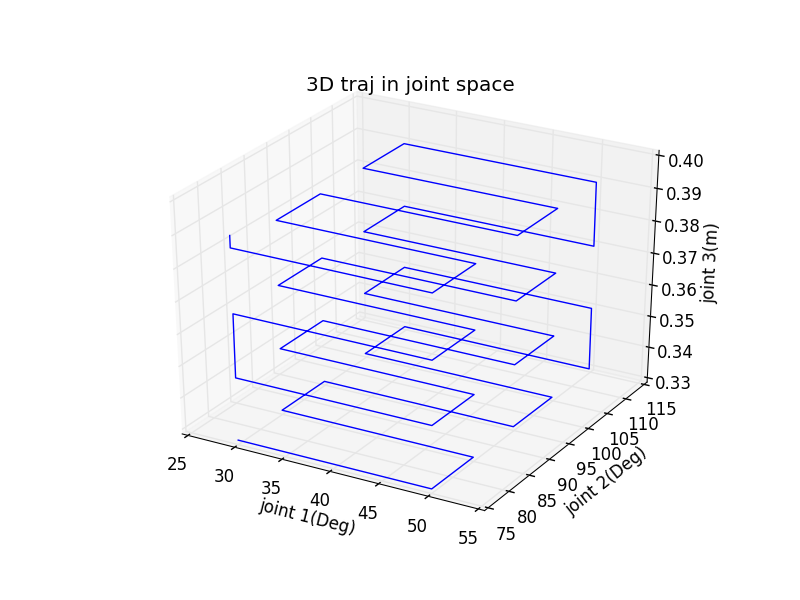

The table this chart was drawn from, first rows:
5.235987755982988157e-01, 1.308996938995747206e+00, 3.300000000000000155e-01
5.239478414486977709e-01, 1.308996938995747206e+00, 3.300000000000000155e-01
5.242969072990966151e-01, 1.308996938995747206e+00, 3.300000000000000155e-01
5.246459731494954593e-01, 1.308996938995747206e+00, 3.300000000000000155e-01
5.249950389998943034e-01, 1.308996938995747206e+00, 3.300000000000000155e-01
5.253441048502932587e-01, 1.308996938995747206e+00, 3.300000000000000155e-01
5.256931707006921028e-01, 1.308996938995747206e+00, 3.300000000000000155e-01
5.260422365510909470e-01, 1.308996938995747206e+00, 3.300000000000000155e-01
5.263913024014897912e-01, 1.308996938995747206e+00, 3.300000000000000155e-01
5.267403682518886354e-01, 1.308996938995747206e+00, 3.300000000000000155e-01
5.270894341022874796e-01, 1.308996938995747206e+00, 3.300000000000000155e-01
5.274384999526863238e-01, 1.308996938995747206e+00, 3.300000000000000155e-01
5.277875658030852790e-01, 1.308996938995747206e+00, 3.300000000000000155e-01
5.281366316534841232e-01, 1.308996938995747206e+00, 3.300000000000000155e-01
5.284856975038829674e-01, 1.308996938995747206e+00, 3.300000000000000155e-01
5.288347633542818116e-01, 1.308996938995747206e+00, 3.300000000000000155e-01
5.291838292046807668e-01, 1.308996938995747206e+00, 3.300000000000000155e-01
5.295328950550796110e-01, 1.308996938995747206e+00, 3.300000000000000155e-01
5.298819609054784552e-01, 1.308996938995747206e+00, 3.300000000000000155e-01
5.302310267558772994e-01, 1.308996938995747206e+00, 3.300000000000000155e-01
5.305800926062761436e-01, 1.308996938995747206e+00, 3.300000000000000155e-01
5.309291584566750988e-01, 1.308996938995747206e+00, 3.300000000000000155e-01
5.312782243070739430e-01, 1.308996938995747206e+00, 3.300000000000000155e-01
5.316272901574727872e-01, 1.308996938995747206e+00, 3.300000000000000155e-01
5.319763560078716313e-01, 1.308996938995747206e+00, 3.300000000000000155e-01
5.323254218582704755e-01, 1.308996938995747206e+00, 3.300000000000000155e-01
5.326744877086693197e-01, 1.308996938995747206e+00, 3.300000000000000155e-01
5.330235535590682749e-01, 1.308996938995747206e+00, 3.300000000000000155e-01
5.333726194094671191e-01, 1.308996938995747206e+00, 3.300000000000000155e-01
5.337216852598659633e-01, 1.308996938995747206e+00, 3.300000000000000155e-01
5.340707511102649185e-01, 1.308996938995747206e+00, 3.300000000000000155e-01
5.344198169606637627e-01, 1.308996938995747206e+00, 3.300000000000000155e-01
5.347688828110626069e-01, 1.308996938995747206e+00, 3.300000000000000155e-01
5.351179486614614511e-01, 1.308996938995747206e+00, 3.300000000000000155e-01
5.354670145118602953e-01, 1.308996938995747206e+00, 3.300000000000000155e-01
5.358160803622591395e-01, 1.308996938995747206e+00, 3.300000000000000155e-01
5.361651462126579837e-01, 1.308996938995747206e+00, 3.300000000000000155e-01
5.365142120630569389e-01, 1.308996938995747206e+00, 3.300000000000000155e-01
5.368632779134557831e-01, 1.308996938995747206e+00, 3.300000000000000155e-01
5.372123437638546273e-01, 1.308996938995747206e+00, 3.300000000000000155e-01
5.375614096142534715e-01, 1.308996938995747206e+00, 3.300000000000000155e-01
5.379104754646524267e-01, 1.308996938995747206e+00, 3.300000000000000155e-01
5.382595413150512709e-01, 1.308996938995747206e+00, 3.300000000000000155e-01
5.386086071654501151e-01, 1.308996938995747206e+00, 3.300000000000000155e-01
5.389576730158489593e-01, 1.308996938995747206e+00, 3.300000000000000155e-01
5.393067388662479145e-01, 1.308996938995747206e+00, 3.300000000000000155e-01
5.396558047166467587e-01, 1.308996938995747206e+00, 3.300000000000000155e-01
5.400048705670456028e-01, 1.308996938995747206e+00, 3.300000000000000155e-01
5.403539364174444470e-01, 1.308996938995747206e+00, 3.300000000000000155e-01
5.407030022678432912e-01, 1.308996938995747206e+00, 3.300000000000000155e-01
5.410520681182421354e-01, 1.308996938995747206e+00, 3.300000000000000155e-01
5.414011339686409796e-01, 1.308996938995747206e+00, 3.300000000000000155e-01
5.417501998190398238e-01, 1.308996938995747206e+00, 3.300000000000000155e-01
5.420992656694387790e-01, 1.308996938995747206e+00, 3.300000000000000155e-01
5.424483315198376232e-01, 1.308996938995747206e+00, 3.300000000000000155e-01
5.427973973702364674e-01, 1.308996938995747206e+00, 3.300000000000000155e-01
5.431464632206354226e-01, 1.308996938995747206e+00, 3.300000000000000155e-01
5.434955290710342668e-01, 1.308996938995747206e+00, 3.300000000000000155e-01
5.438445949214331110e-01, 1.308996938995747206e+00, 3.300000000000000155e-01
5.441936607718319552e-01, 1.308996938995747206e+00, 3.300000000000000155e-01
5.445427266222307994e-01, 1.308996938995747206e+00, 3.300000000000000155e-01
... 26,271 more rows
